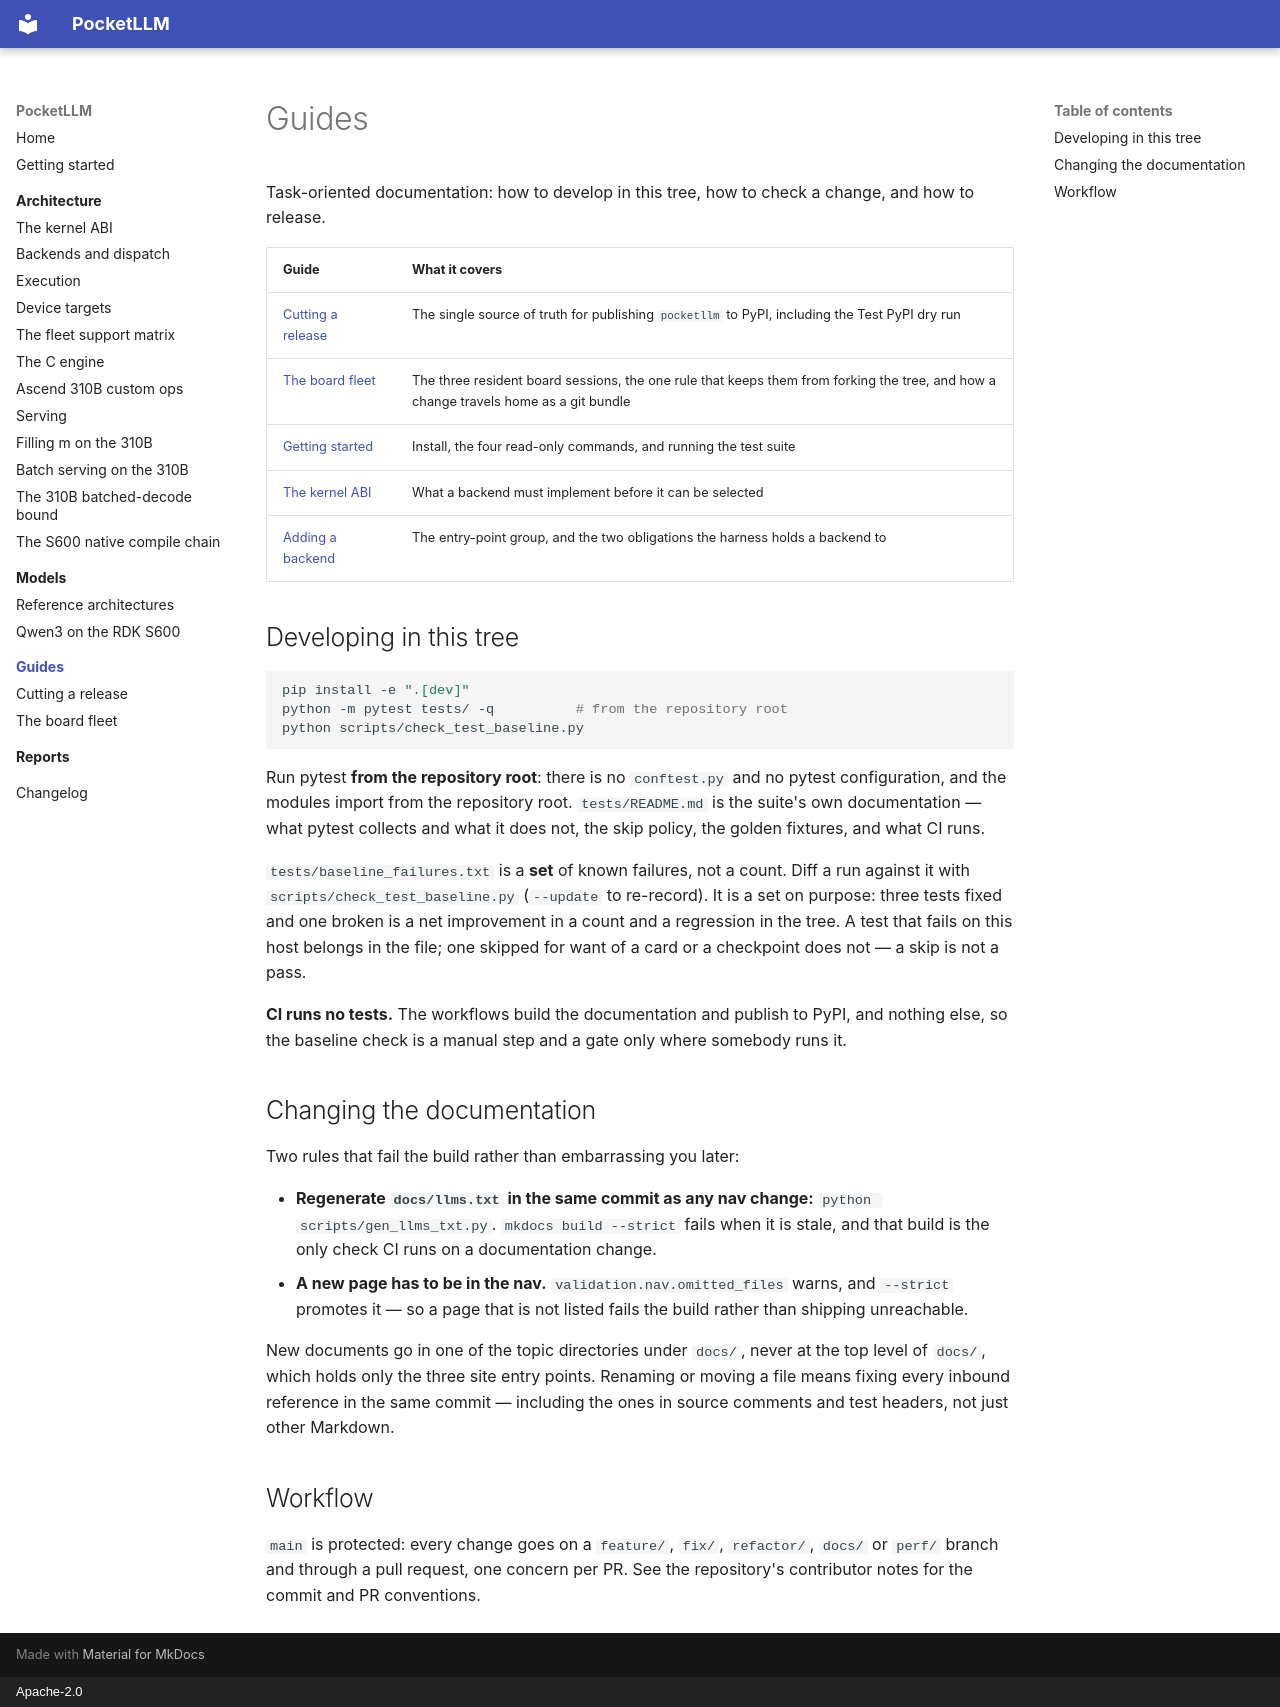

repository: lvyufeng/PocketLLM · page: guides/index.html · generator: mkdocs · copyright: Apache-2.0

# Guides

Task-oriented documentation: how to develop in this tree, how to check a change, and how to release.

| Guide | What it covers |
|---|---|
| [Cutting a release](pypi_release.md) | The single source of truth for publishing `pocketllm` to PyPI, including the Test PyPI dry run |
| [The board fleet](fleet_workflow.md) | The three resident board sessions, the one rule that keeps them from forking the tree, and how a change travels home as a git bundle |
| [Getting started](../getting-started.md) | Install, the four read-only commands, and running the test suite |
| [The kernel ABI](../architecture/kernel_abi_v1.md) | What a backend must implement before it can be selected |
| [Adding a backend](../architecture/devices.md#adding-a-backend) | The entry-point group, and the two obligations the harness holds a backend to |

## Developing in this tree

```bash
pip install -e ".[dev]"
python -m pytest tests/ -q          # from the repository root
python scripts/check_test_baseline.py
```

Run pytest **from the repository root**: there is no `conftest.py` and no pytest configuration, and
the modules import from the repository root. `tests/README.md` is the suite's own documentation —
what pytest collects and what it does not, the skip policy, the golden fixtures, and what CI runs.

`tests/baseline_failures.txt` is a **set** of known failures, not a count. Diff a run against it with
`scripts/check_test_baseline.py` (`--update` to re-record). It is a set on purpose: three tests fixed
and one broken is a net improvement in a count and a regression in the tree. A test that fails on this
host belongs in the file; one skipped for want of a card or a checkpoint does not — a skip is not a
pass.

**CI runs no tests.** The workflows build the documentation and publish to PyPI, and nothing else, so
the baseline check is a manual step and a gate only where somebody runs it.

## Changing the documentation

Two rules that fail the build rather than embarrassing you later:

- **Regenerate `docs/llms.txt` in the same commit as any nav change:**
  `python scripts/gen_llms_txt.py`. `mkdocs build --strict` fails when it is stale, and that build is
  the only check CI runs on a documentation change.
- **A new page has to be in the nav.** `validation.nav.omitted_files` warns, and `--strict` promotes
  it — so a page that is not listed fails the build rather than shipping unreachable.

New documents go in one of the topic directories under `docs/`, never at the top level of `docs/`,
which holds only the three site entry points. Renaming or moving a file means fixing every inbound
reference in the same commit — including the ones in source comments and test headers, not just other
Markdown.

## Workflow

`main` is protected: every change goes on a `feature/`, `fix/`, `refactor/`, `docs/` or `perf/`
branch and through a pull request, one concern per PR. See the repository's contributor notes for the
commit and PR conventions.
